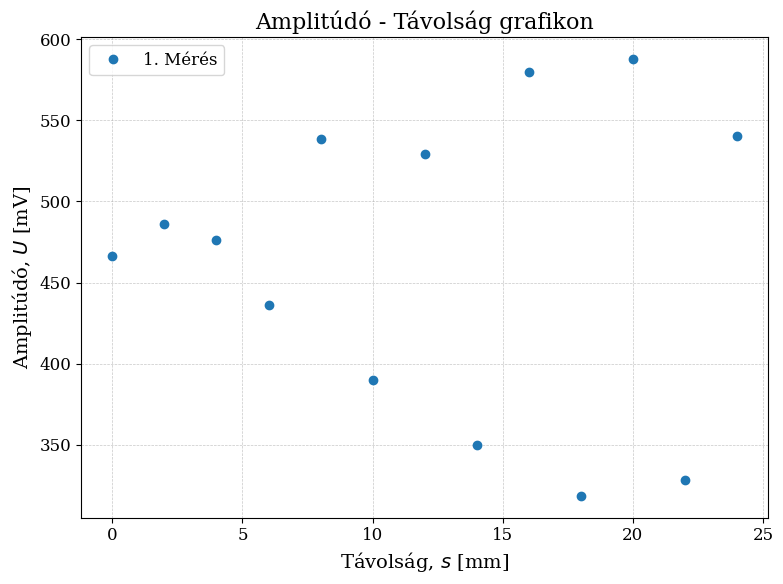
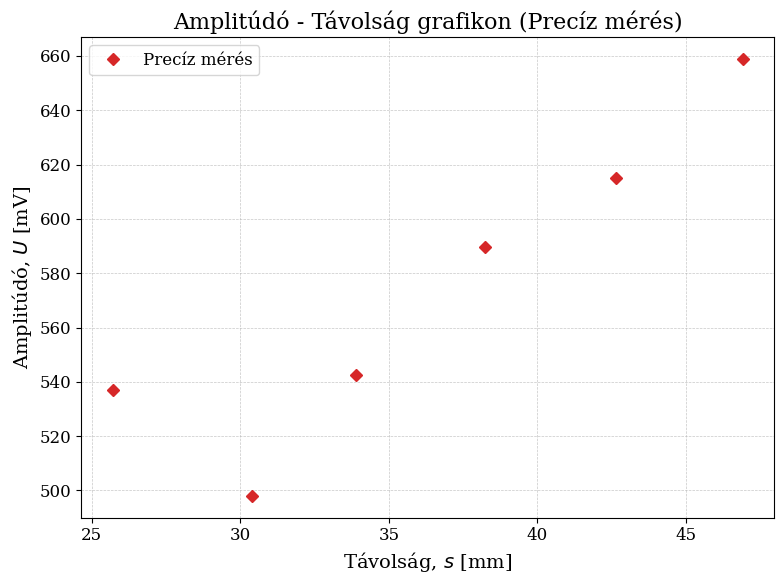

These figures' Python source, in order:
import matplotlib.pyplot as plt
import numpy as np
import scipy.optimize as opt

# --- BEÁLLÍTÁSOK ---
plt.rcParams.update({
    "font.family": "serif",
    "font.size": 12,
    "axes.labelsize": 14,
    "axes.titlesize": 16,
    "xtick.labelsize": 12,
    "ytick.labelsize": 12,
    "legend.fontsize": 12,
    "grid.linewidth": 0.5,
})

# --- ADATOK ---
# Távolságok a napló alapján [mm]
distance_mm = np.array([0, 2, 4, 6, 8, 10, 12, 14, 16, 18, 20, 22, 24])

# Időkülönbségek (mért adatok) [us] - 3 független mérés
amp_mV_1 = np.array([466.5, 486.0, 476.0, 436.0, 538.5, 390.0, 529.0, 350.0, 580.0, 318.5, 588.0, 328.5, 540.5])

# init dist 13.9mm

prec_dist = np.array([46.90, 42.65, 38.25, 33.90, 30.40, 25.70])
prec_amp_mV = np.array([659.0, 615.0 ,589.5, 542.5, 498.0, 537.0])



# --- ÁBRÁZOLÁS ---
plt.figure(figsize=(8, 6))

# Mért adatok ábrázolása (távolság az x tengelyen, amplitúdó az y tengelyen)
plt.plot(distance_mm, amp_mV_1, 'o', color='#1f77b4', markersize=6, label="1. Mérés")


plt.title('Amplitúdó - Távolság grafikon')
plt.xlabel(r'Távolság, $s$ [mm]')
plt.ylabel(r'Amplitúdó, $U$ [mV]')
plt.grid(True, linestyle='--', alpha=0.7)
plt.legend()
plt.tight_layout()

# Kép mentése
plt.savefig('amplitudo_meres.pdf')
print("A grafikon sikeresen lementve 'amplitudo_meres.pdf' néven.")

# --- MÁSODIK ÁBRA (Precízebb mérési pontok) ---
plt.figure(figsize=(8, 6))

plt.plot(prec_dist, prec_amp_mV, 'D', color='#d62728', markersize=6, label="Precíz mérés")

plt.title('Amplitúdó - Távolság grafikon (Precíz mérés)')
plt.xlabel(r'Távolság, $s$ [mm]')
plt.ylabel(r'Amplitúdó, $U$ [mV]')
plt.grid(True, linestyle='--', alpha=0.7)
plt.legend()
plt.tight_layout()

# Kép mentése
plt.savefig('amplitudo_preciz.pdf')
print("A grafikon sikeresen lementve 'amplitudo_preciz.pdf' néven.")

plt.show()
